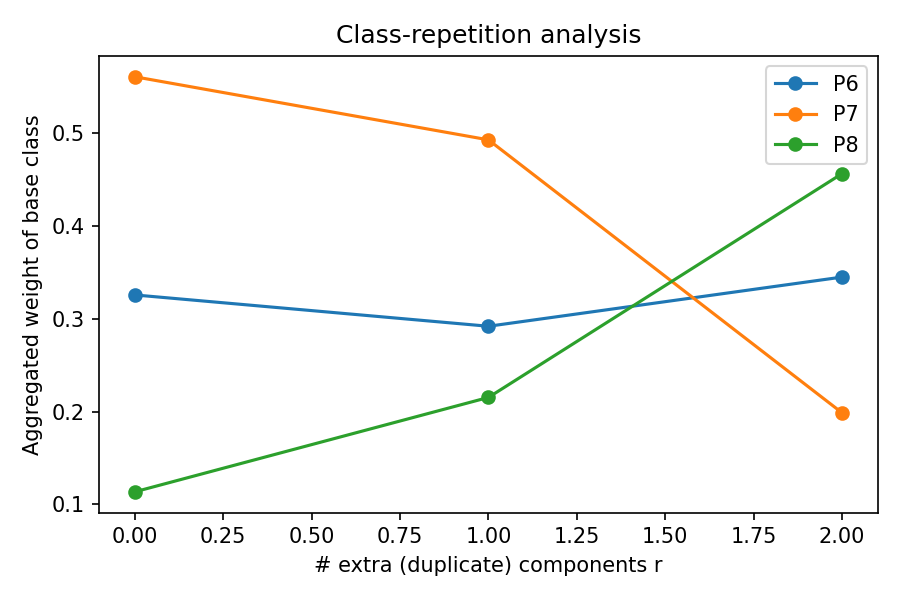

Data behind this chart, as committed beside it:
, P6, P7, P8
r=0, 0.3257, 0.5608, 0.1135
r=1, 0.2919, 0.4928, 0.2153
r=2, 0.3449, 0.1986, 0.4565
